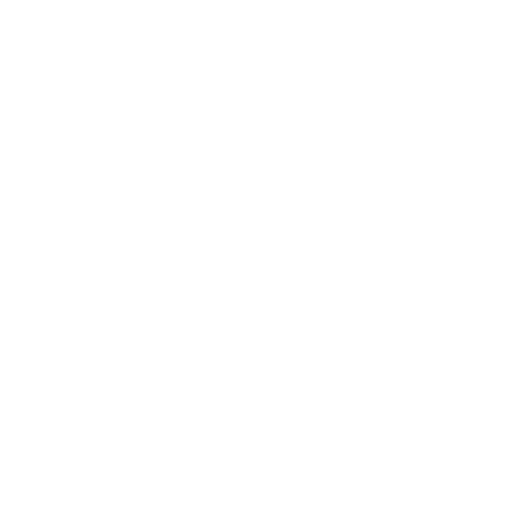
t = 0.00 s
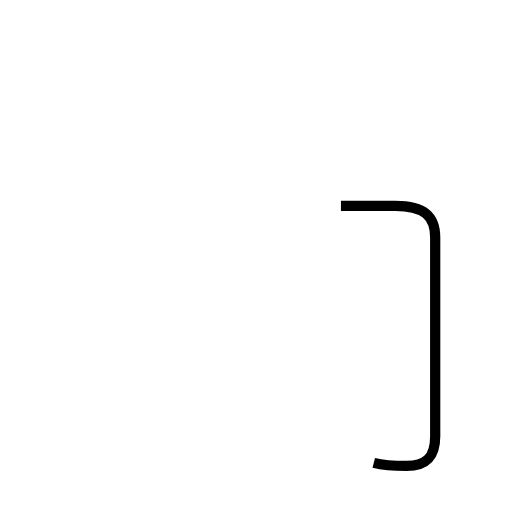
t = 1.15 s
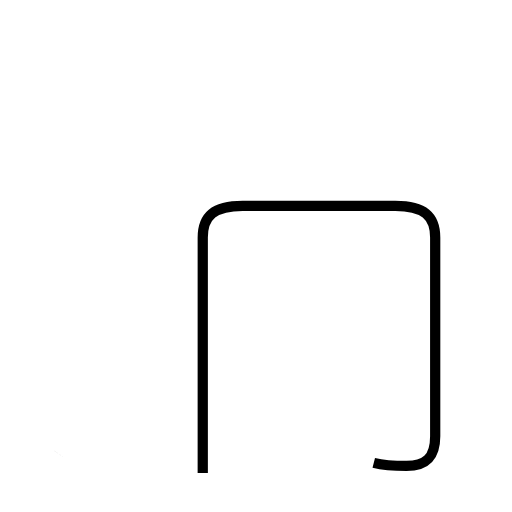
t = 2.30 s
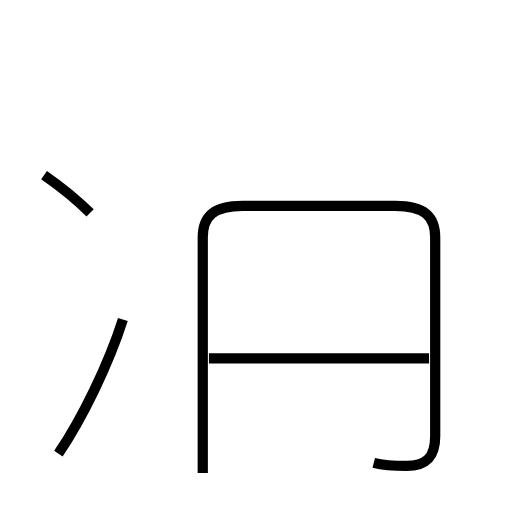
t = 3.56 s
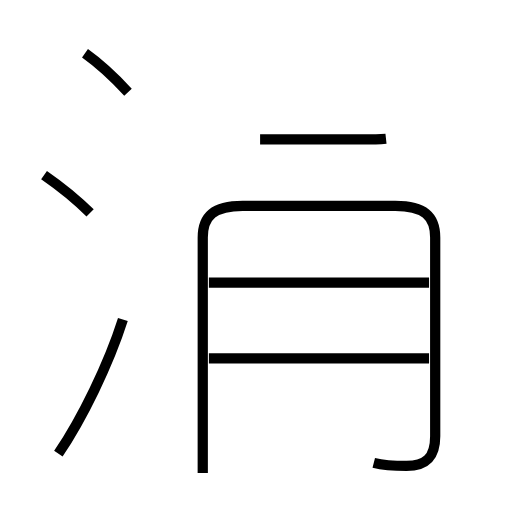
t = 4.74 s
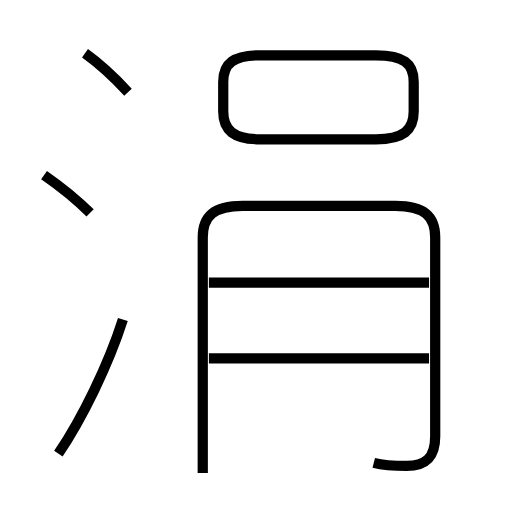
t = 5.85 s

The animated SVG that drew these frames (rendered in a browser with its animation timeline set to each time). Animation: 7 SMIL elements (animate=7); one cycle of 5.85 s.

<?xml version='1.0' encoding='utf-8'?>
<svg viewBox="0.0 -6.0 50.0 50.0" version="1.1" xmlns="http://www.w3.org/2000/svg"><rect x="-1000" y="-1000" width="2000" height="2000" stroke="white" fill="white" /><g style="fill:none;stroke:#000000;stroke-width:1"><path d="M 36.5 1.2 C 37.3 1.4 38.4 1.5 39.7 1.5 C 41.5 1.5 42.5 0.8 42.5 -1.4 L 42.5 -20.8 C 42.5 -22.9 41.4 -23.9 38.6 -23.9 L 23.7 -23.9 C 20.9 -23.9 19.8 -22.9 19.8 -20.8 L 19.8 2.2 " transform="translate(0.0 38.0)" stroke-dasharray="76.69252645785218" stroke-dashoffset="76.69252645785218"><animate attributeName="stroke-dashoffset" from="76.69252645785218" to="0" dur="2.3007757937355655s" begin="0s; anim_end.end" fill="freeze" id="anim0" /></path><path d="M 5.7 0.3 C 8.0 -3.1 10.6 -8.4 12.0 -12.8 " transform="translate(0.0 38.0)" stroke-dasharray="14.577943560051143" stroke-dashoffset="14.577943560051143"><animate attributeName="stroke-dashoffset" from="14.577943560051143" to="0" dur="0.43733830680153424s" begin="anim0.end" fill="freeze" id="anim1" /></path><path d="M 8.8 -23.2 C 7.6 -24.4 5.6 -26.0 4.3 -26.9 " transform="translate(0.0 38.0)" stroke-dasharray="5.831849418355281" stroke-dashoffset="5.831849418355281"><animate attributeName="stroke-dashoffset" from="5.831849418355281" to="0" dur="0.17495548255065843s" begin="anim1.end" fill="freeze" id="anim2" /></path><path d="M 41.9 -9.0 L 20.4 -9.0 " transform="translate(0.0 38.0)" stroke-dasharray="21.5" stroke-dashoffset="21.5"><animate attributeName="stroke-dashoffset" from="21.5" to="0" dur="0.645s" begin="anim2.end" fill="freeze" id="anim3" /></path><path d="M 12.5 -35.0 C 11.3 -36.3 9.7 -37.8 8.3 -38.8 " transform="translate(0.0 38.0)" stroke-dasharray="5.67269328771652" stroke-dashoffset="5.67269328771652"><animate attributeName="stroke-dashoffset" from="5.67269328771652" to="0" dur="0.17018079863149557s" begin="anim3.end" fill="freeze" id="anim4" /></path><path d="M 41.9 -16.4 L 20.4 -16.4 " transform="translate(0.0 38.0)" stroke-dasharray="21.5" stroke-dashoffset="21.5"><animate attributeName="stroke-dashoffset" from="21.5" to="0" dur="0.645s" begin="anim4.end" fill="freeze" id="anim5" /></path><path d="M 25.4 -30.4 L 36.7 -30.4 C 39.4 -30.4 40.4 -31.3 40.4 -33.1 L 40.4 -36.0 C 40.4 -37.8 39.4 -38.6 36.7 -38.6 L 25.4 -38.6 C 22.8 -38.6 21.8 -37.8 21.8 -36.0 L 21.8 -33.1 C 21.8 -31.3 22.8 -30.4 25.4 -30.4 Z" transform="translate(0.0 38.0)" stroke-dasharray="49.1697606672804" stroke-dashoffset="49.1697606672804"><animate attributeName="stroke-dashoffset" from="49.1697606672804" to="0" dur="1.475092820018412s" begin="anim5.end" fill="freeze" id="anim_end" /></path></g></svg>
